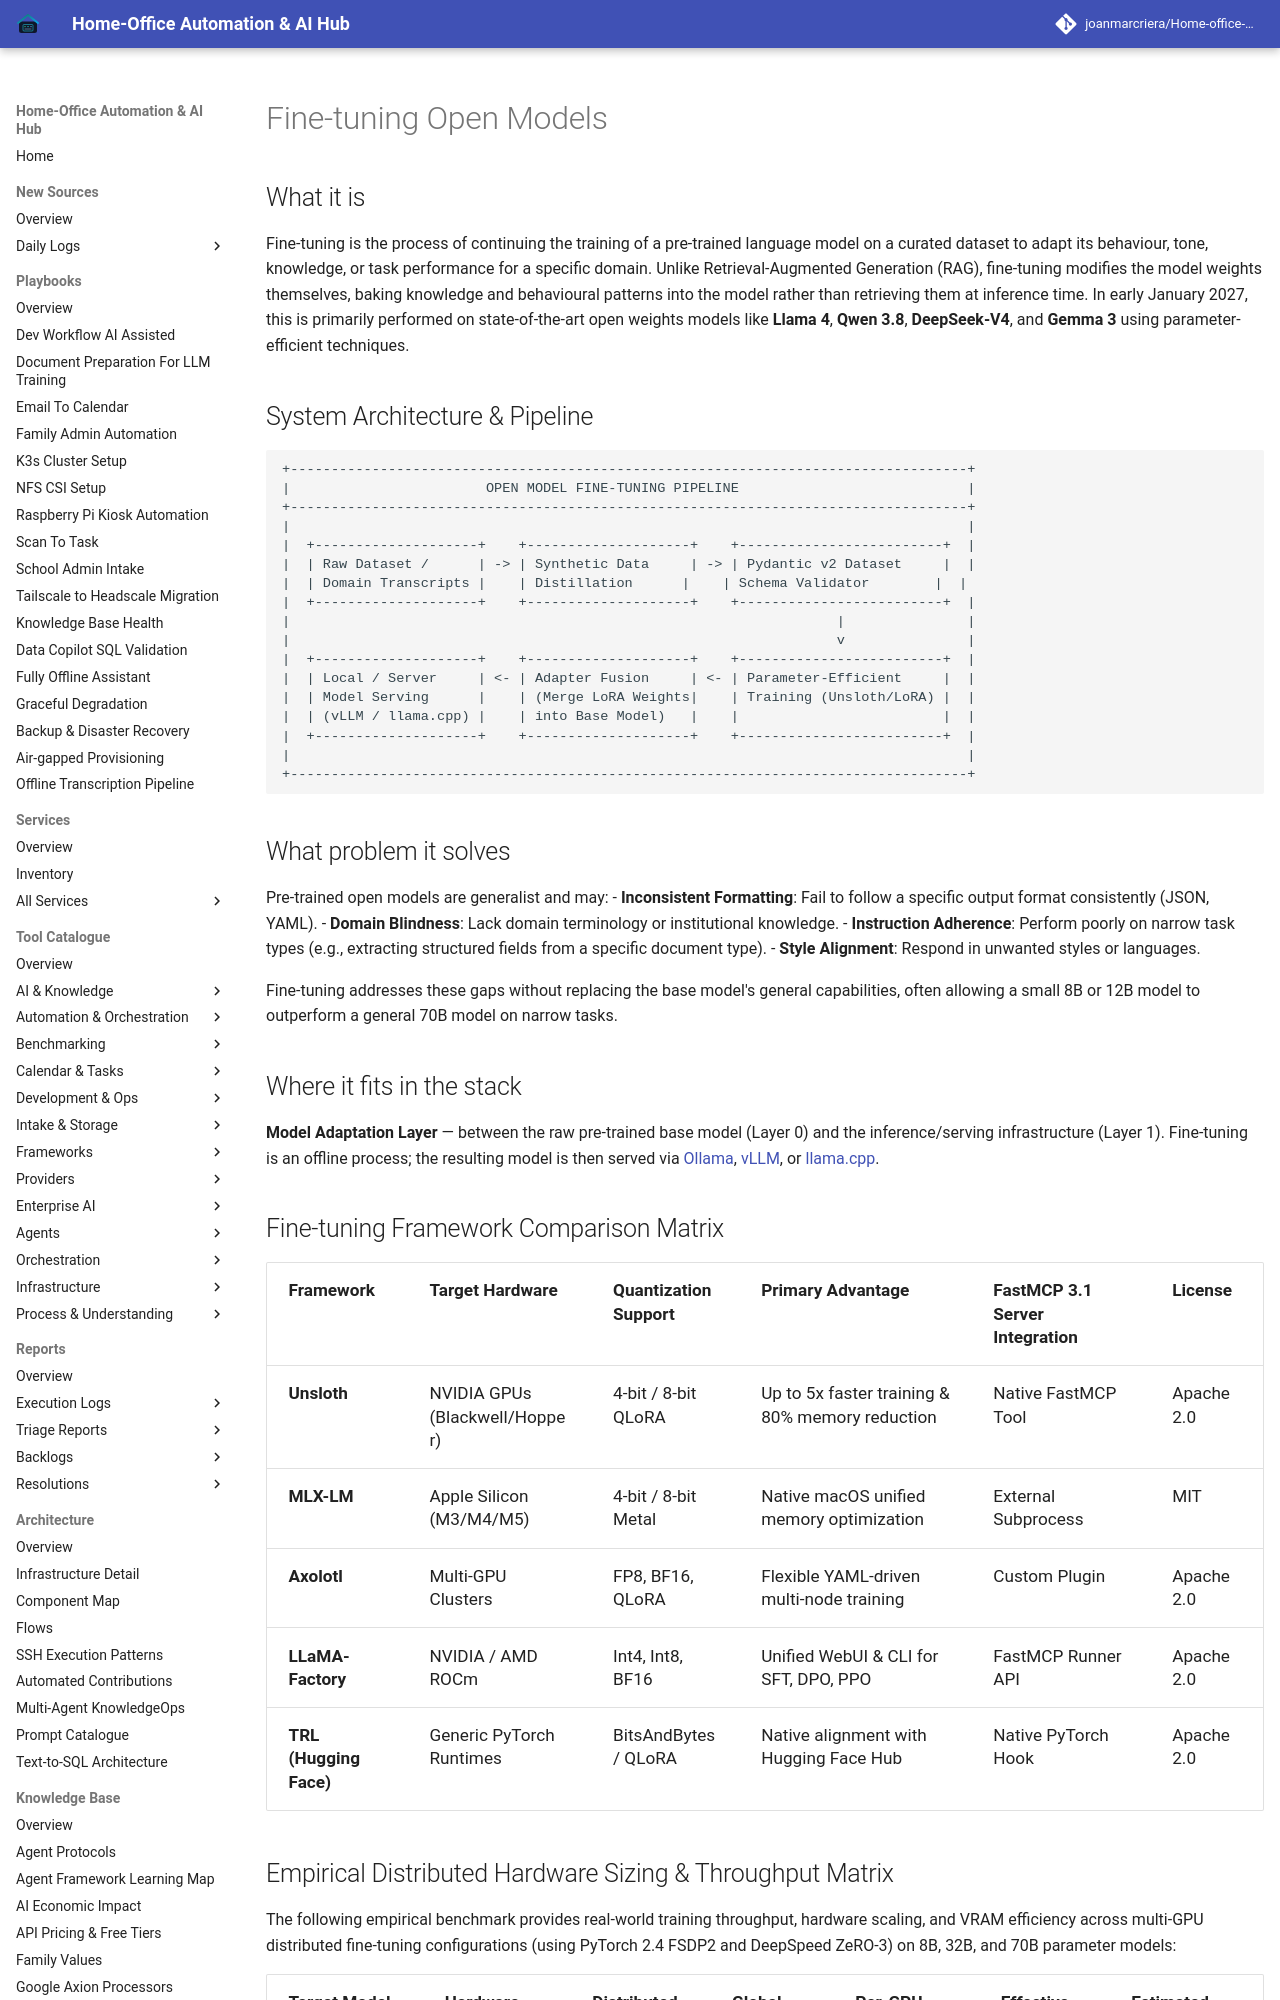

repository: joanmarcriera/Home-office-automations · page: knowledge_base/patterns/fine-tuning-open-models/index.html · generator: mkdocs

# Fine-tuning Open Models

## What it is
Fine-tuning is the process of continuing the training of a pre-trained language model on a curated dataset to adapt its behaviour, tone, knowledge, or task performance for a specific domain. Unlike Retrieval-Augmented Generation (RAG), fine-tuning modifies the model weights themselves, baking knowledge and behavioural patterns into the model rather than retrieving them at inference time. In early January 2027, this is primarily performed on state-of-the-art open weights models like **Llama 4**, **Qwen 3.8**, **DeepSeek-V4**, and **Gemma 3** using parameter-efficient techniques.

## System Architecture & Pipeline

```
+-----------------------------------------------------------------------------------+
|                        OPEN MODEL FINE-TUNING PIPELINE                            |
+-----------------------------------------------------------------------------------+
|                                                                                   |
|  +--------------------+    +--------------------+    +-------------------------+  |
|  | Raw Dataset /      | -> | Synthetic Data     | -> | Pydantic v2 Dataset     |  |
|  | Domain Transcripts |    | Distillation      |    | Schema Validator        |  |
|  +--------------------+    +--------------------+    +-------------------------+  |
|                                                                   |               |
|                                                                   v               |
|  +--------------------+    +--------------------+    +-------------------------+  |
|  | Local / Server     | <- | Adapter Fusion     | <- | Parameter-Efficient     |  |
|  | Model Serving      |    | (Merge LoRA Weights|    | Training (Unsloth/LoRA) |  |
|  | (vLLM / llama.cpp) |    | into Base Model)   |    |                         |  |
|  +--------------------+    +--------------------+    +-------------------------+  |
|                                                                                   |
+-----------------------------------------------------------------------------------+
```

## What problem it solves
Pre-trained open models are generalist and may:
- **Inconsistent Formatting**: Fail to follow a specific output format consistently (JSON, YAML).
- **Domain Blindness**: Lack domain terminology or institutional knowledge.
- **Instruction Adherence**: Perform poorly on narrow task types (e.g., extracting structured fields from a specific document type).
- **Style Alignment**: Respond in unwanted styles or languages.

Fine-tuning addresses these gaps without replacing the base model's general capabilities, often allowing a small 8B or 12B model to outperform a general 70B model on narrow tasks.

## Where it fits in the stack
**Model Adaptation Layer** — between the raw pre-trained base model (Layer 0) and the inference/serving infrastructure (Layer 1). Fine-tuning is an offline process; the resulting model is then served via [Ollama](../../services/ollama.md), [vLLM](../../tools/infrastructure/vllm.md), or [llama.cpp](../../tools/infrastructure/llama-cpp.md).
